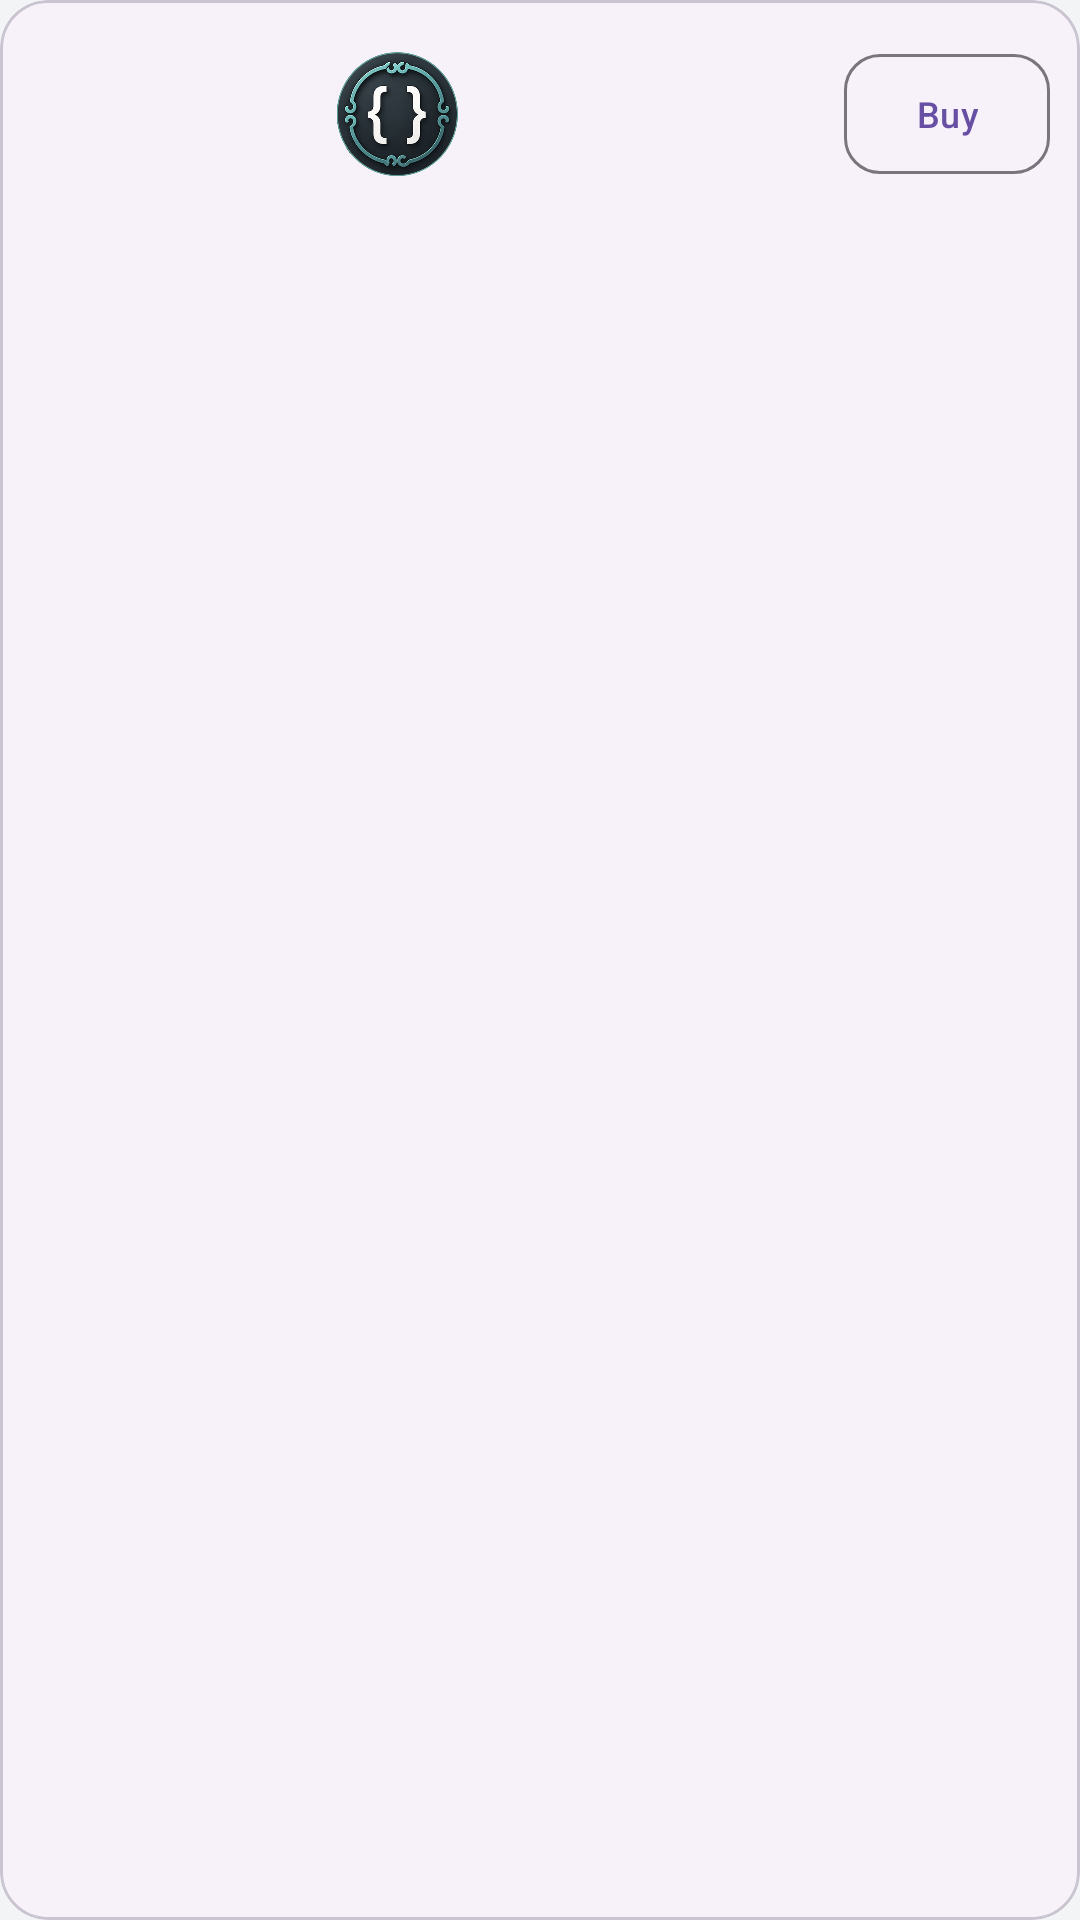

This screen was rendered from an Android layout file. Write that file and the resources it references.
<!-- AndroidManifest.xml: application theme Theme.Quiz -->
<!-- res/layout/currency_top_up_row.xml -->
<?xml version="1.0" encoding="utf-8"?>
<com.google.android.material.card.MaterialCardView xmlns:android="http://schemas.android.com/apk/res/android"
    xmlns:app="http://schemas.android.com/apk/res-auto"
    android:layout_width="match_parent"
    android:layout_height="wrap_content"
    android:layout_marginTop="8dp"
    app:cardBackgroundColor="?attr/colorSurfaceContainerLow"
    app:cardCornerRadius="16dp"
    app:cardElevation="0dp"
    app:strokeColor="?attr/colorOutlineVariant"
    app:strokeWidth="1dp">

    <LinearLayout
        android:layout_width="match_parent"
        android:layout_height="wrap_content"
        android:gravity="center_vertical"
        android:minHeight="76dp"
        android:orientation="horizontal"
        android:paddingStart="14dp"
        android:paddingTop="10dp"
        android:paddingEnd="10dp"
        android:paddingBottom="10dp">

        <TextView
            android:id="@+id/currencyPackageAmount"
            android:layout_width="0dp"
            android:layout_height="wrap_content"
            android:layout_weight="1"
            android:gravity="end|center_vertical"
            android:textColor="?attr/colorOnSurface"
            android:textSize="21sp"
            android:textStyle="bold" />

        <ImageView
            android:layout_width="42dp"
            android:layout_height="42dp"
            android:layout_marginStart="10dp"
            android:layout_marginEnd="10dp"
            android:contentDescription="@string/game_mode_currency_title"
            android:src="@drawable/coin" />

        <TextView
            android:id="@+id/currencyPackagePrice"
            android:layout_width="0dp"
            android:layout_height="wrap_content"
            android:layout_weight="1.35"
            android:textColor="?attr/colorOnSurface"
            android:textSize="16sp" />

        <com.google.android.material.button.MaterialButton
            android:id="@+id/currencyPackageBuyButton"
            style="@style/Widget.Material3.Button.OutlinedButton"
            android:layout_width="wrap_content"
            android:layout_height="wrap_content"
            android:minWidth="0dp"
            android:text="@string/currency_top_up_buy"
            android:textSize="12sp"
            app:cornerRadius="12dp" />
    </LinearLayout>
</com.google.android.material.card.MaterialCardView>
<!-- resources referenced by this layout -->
<resources>
  <!-- drawable coin: png bitmap (drawable, 166504 bytes) -->
  <string name="currency_top_up_buy">Buy</string>
  <string name="game_mode_currency_title">Game currency</string>
  <style name="Theme.Quiz" parent="Base.Theme.Quiz" />
  <style name="Base.Theme.Quiz" parent="Theme.Material3.DayNight">
          
          
          
          <item name="android:windowBackground">@color/screen_background</item>
          <item name="android:statusBarColor">@color/screen_background</item>
          <item name="android:navigationBarColor">@color/screen_background</item>
          <item name="android:windowAnimationStyle">@style/QuizWindowAnimation</item>
          <item name="android:windowDisablePreview">false</item>
      </style>
  <color name="screen_background">#FFF3F4F6</color>
  <style name="QuizWindowAnimation">
          <item name="android:windowEnterAnimation">@anim/quiz_window_noop</item>
          <item name="android:windowExitAnimation">@anim/quiz_window_noop</item>
          <item name="android:windowShowAnimation">@anim/quiz_window_noop</item>
          <item name="android:windowHideAnimation">@anim/quiz_window_noop</item>
      </style>
</resources>
